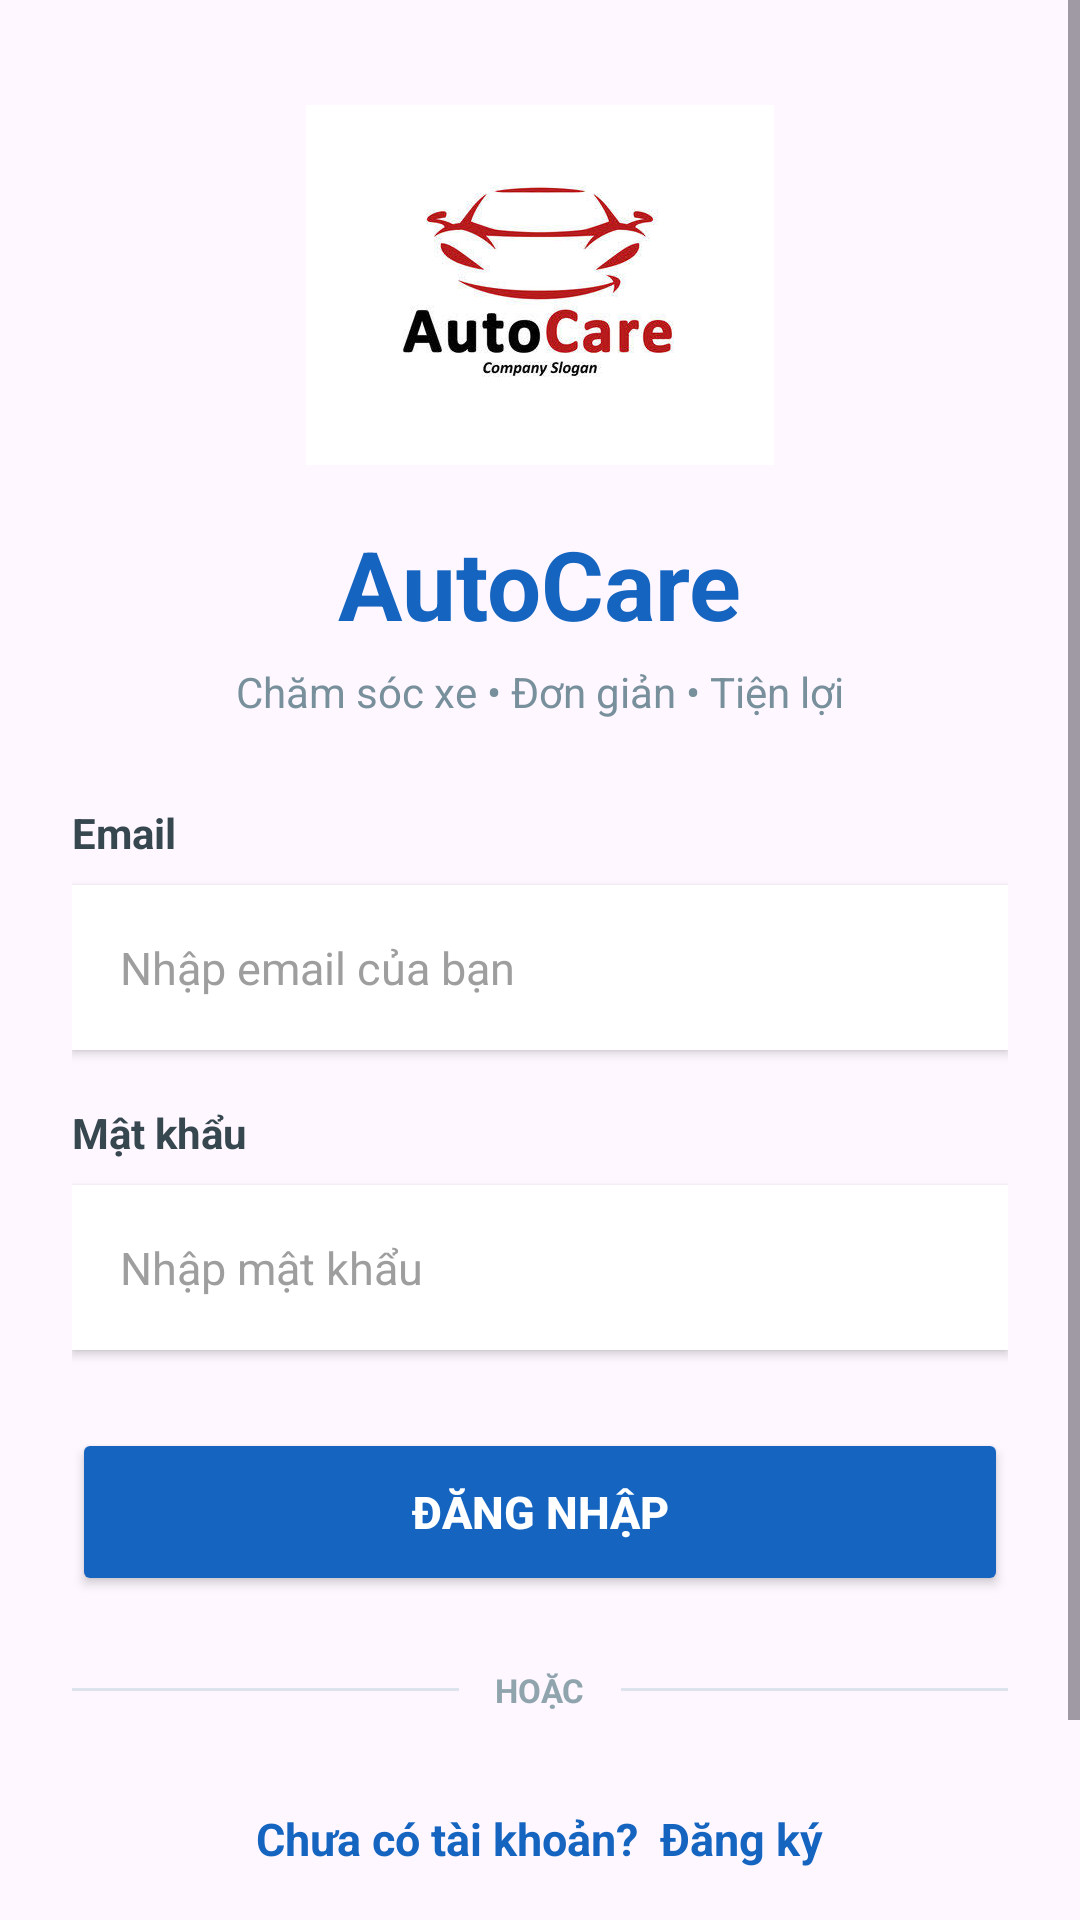

Layout XML and referenced resources for this Android screen:
<!-- AndroidManifest.xml: application theme Theme.Autocare -->
<!-- res/layout/activity_dang_nhap.xml -->
<?xml version="1.0" encoding="utf-8"?>
<ScrollView xmlns:android="http://schemas.android.com/apk/res/android"
    android:layout_width="match_parent"
    android:layout_height="match_parent"
    android:fillViewport="true">

    <LinearLayout
        android:layout_width="match_parent"
        android:layout_height="wrap_content"
        android:orientation="vertical"
        android:gravity="center_horizontal"
        android:paddingStart="24dp"
        android:paddingEnd="24dp"
        android:paddingTop="35dp"
        android:paddingBottom="30dp">

        
        <ImageView
            android:layout_width="160dp"
            android:layout_height="120dp"
            android:gravity="center"
            android:src="@drawable/dn_logo"
            android:elevation="10dp" />

        
        <TextView
            android:layout_width="wrap_content"
            android:layout_height="wrap_content"
            android:layout_marginTop="18dp"
            android:text="AutoCare"
            android:textColor="#1565C0"
            android:textSize="32sp"
            android:textStyle="bold" />

        <TextView
            android:layout_width="wrap_content"
            android:layout_height="wrap_content"
            android:layout_marginTop="5dp"
            android:text="Chăm sóc xe • Đơn giản • Tiện lợi"
            android:textColor="#78909C"
            android:textSize="14sp" />


        
        <TextView
            android:layout_width="match_parent"
            android:layout_height="wrap_content"
            android:layout_marginTop="28dp"
            android:text="Email"
            android:textColor="#37474F"
            android:textSize="14sp"
            android:textStyle="bold" />

        <EditText
            android:id="@+id/edtEmail"
            android:layout_width="match_parent"
            android:layout_height="55dp"
            android:layout_marginTop="8dp"
            android:background="#FFFFFF"
            android:hint="Nhập email của bạn"
            android:inputType="textEmailAddress"
            android:paddingStart="16dp"
            android:paddingEnd="16dp"
            android:textColor="#263238"
            android:textColorHint="#9E9E9E"
            android:textSize="15sp"
            android:elevation="2dp" />

        
        <TextView
            android:layout_width="match_parent"
            android:layout_height="wrap_content"
            android:layout_marginTop="18dp"
            android:text="Mật khẩu"
            android:textColor="#37474F"
            android:textSize="14sp"
            android:textStyle="bold" />

        <EditText
            android:id="@+id/edtMatKhau"
            android:layout_width="match_parent"
            android:layout_height="55dp"
            android:layout_marginTop="8dp"
            android:background="#FFFFFF"
            android:hint="Nhập mật khẩu"
            android:inputType="textPassword"
            android:paddingStart="16dp"
            android:paddingEnd="16dp"
            android:textColor="#263238"
            android:textColorHint="#9E9E9E"
            android:textSize="15sp"
            android:elevation="2dp" />

        
        <Button
            android:id="@+id/btnDangNhap"
            android:layout_width="match_parent"
            android:layout_height="56dp"
            android:layout_marginTop="26dp"
            android:backgroundTint="#1565C0"
            android:text="ĐĂNG NHẬP"
            android:textColor="#FFFFFF"
            android:textSize="15sp"
            android:textStyle="bold"
            android:textAllCaps="false"
            android:elevation="3dp" />

        
        <LinearLayout
            android:layout_width="match_parent"
            android:layout_height="wrap_content"
            android:layout_marginTop="24dp"
            android:gravity="center_vertical"
            android:orientation="horizontal">

            <View
                android:layout_width="0dp"
                android:layout_height="1dp"
                android:layout_weight="1"
                android:background="#DDE3EA" />

            <TextView
                android:layout_width="wrap_content"
                android:layout_height="wrap_content"
                android:layout_marginStart="12dp"
                android:layout_marginEnd="12dp"
                android:text="HOẶC"
                android:textColor="#90A4AE"
                android:textSize="11sp"
                android:textStyle="bold" />

            <View
                android:layout_width="0dp"
                android:layout_height="1dp"
                android:layout_weight="1"
                android:background="#DDE3EA" />

        </LinearLayout>

        
        <TextView
            android:id="@+id/tvDangKy"
            android:layout_width="wrap_content"
            android:layout_height="wrap_content"
            android:layout_marginTop="22dp"
            android:padding="10dp"
            android:text="Chưa có tài khoản?  Đăng ký"
            android:textColor="#1565C0"
            android:textSize="15sp"
            android:textStyle="bold"
            android:clickable="true"
            android:focusable="true" />

        
        <TextView
            android:layout_width="wrap_content"
            android:layout_height="wrap_content"
            android:layout_marginTop="35dp"
            android:text="© 2026 AutoCare"
            android:textColor="#B0BEC5"
            android:textSize="12sp" />

    </LinearLayout>

</ScrollView>
<!-- resources referenced by this layout -->
<resources>
  <!-- drawable dn_logo: jpg bitmap (drawable, 14007 bytes) -->
  <style name="Theme.Autocare" parent="Base.Theme.Autocare" />
  <style name="Base.Theme.Autocare" parent="Theme.Material3.DayNight.NoActionBar">
          
          
      </style>
</resources>
